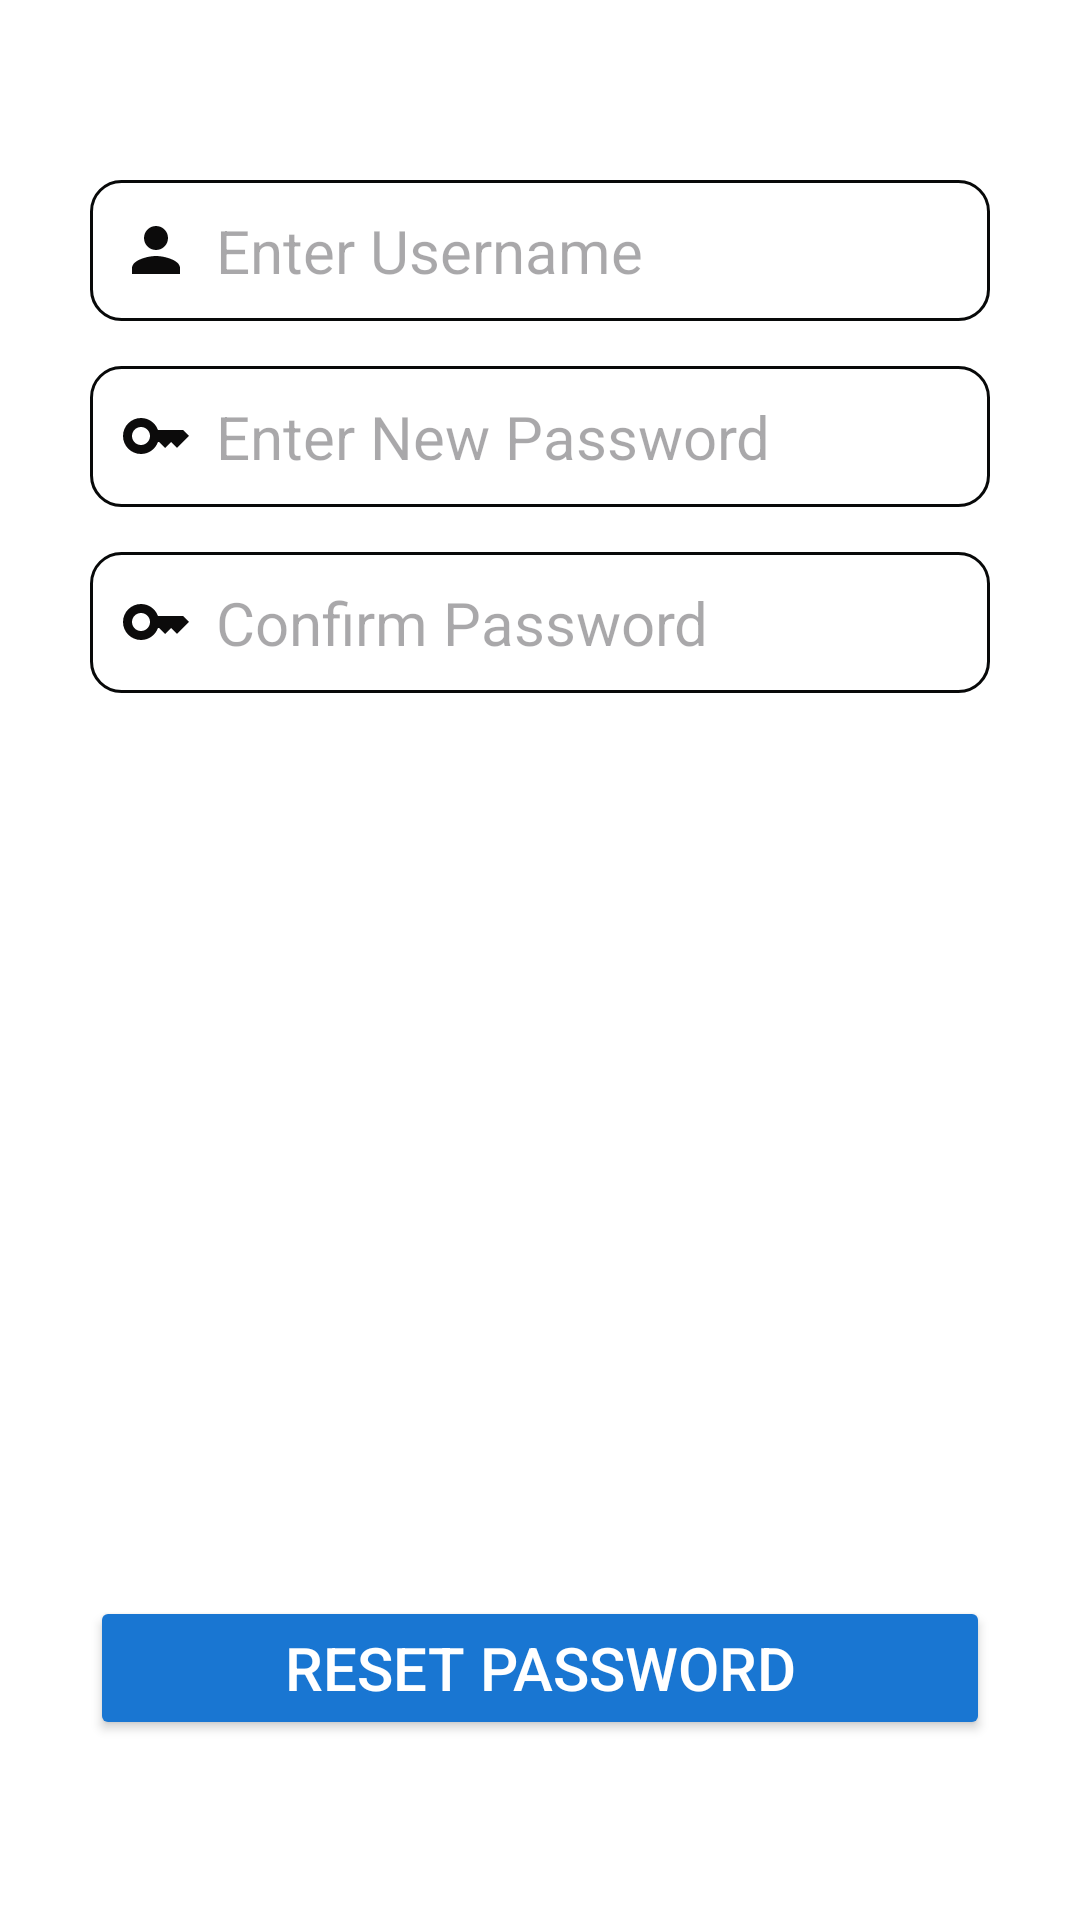

This screen was rendered from an Android layout file. Write that file and the resources it references.
<!-- AndroidManifest.xml: application theme Theme.FinalProjectQuizApp -->
<!-- res/layout/activity_forgot_password.xml -->
<?xml version="1.0" encoding="utf-8"?>
<RelativeLayout xmlns:android="http://schemas.android.com/apk/res/android"
    xmlns:app="http://schemas.android.com/apk/res-auto"
    xmlns:tools="http://schemas.android.com/tools"
    android:id="@+id/main"
    android:layout_width="match_parent"
    android:layout_height="match_parent"
    android:orientation="vertical"
    android:padding="30dp"
    tools:context=".ForgotPasswordActivity">

    <EditText
        android:layout_marginTop="30dp"
        android:id="@+id/usernameInput"
        android:layout_width="match_parent"
        android:layout_height="wrap_content"
        android:hint="Enter Username"
        android:inputType="textPersonName"
        android:padding="10dp"
        android:textSize="20sp"
        android:drawableStart="@drawable/username_person"
        android:background="@drawable/custom_edittext"
        android:drawablePadding="8dp"
        android:layout_alignParentTop="true"/>

    <EditText
        android:id="@+id/newpasswordInput"
        android:layout_width="match_parent"
        android:layout_height="wrap_content"
        android:hint="Enter New Password"
        android:inputType="textPassword"
        android:padding="10dp"
        android:textSize="20sp"
        android:drawableStart="@drawable/password_key"
        android:drawablePadding="8dp"
        android:background="@drawable/custom_edittext"
        android:layout_marginTop="15dp"
        android:layout_below="@id/usernameInput"/>

    <EditText
        android:id="@+id/confirmPasswordInput"
        android:layout_width="match_parent"
        android:layout_height="wrap_content"
        android:hint="Confirm Password"
        android:inputType="textPassword"
        android:padding="10dp"
        android:textSize="20sp"
        android:drawableStart="@drawable/password_key"
        android:drawablePadding="8dp"
        android:background="@drawable/custom_edittext"
        android:layout_marginTop="15dp"
        android:layout_below="@id/newpasswordInput"/>

    <Button
        android:id="@+id/btnresetpassword"
        android:layout_width="match_parent"
        android:layout_height="wrap_content"
        android:text="Reset Password"
        android:backgroundTint="#1976D2"
        android:textSize="20sp"
        android:textColor="#FFFFFF"
        android:layout_alignParentBottom="true"
        android:layout_marginTop="20dp"
        android:layout_marginBottom="30dp"/>

</RelativeLayout>
<!-- resources referenced by this layout -->
<resources>
  <!-- drawable custom_edittext (drawable) -->
  <?xml version="1.0" encoding="utf-8"?>
  <shape xmlns:android="http://schemas.android.com/apk/res/android">
      <solid android:color="#FFFFFF" />
      <stroke android:width="1dp" android:color="#080909" />
      <corners android:radius="10dp" />
  </shape>
  <!-- drawable password_key (drawable) -->
  <vector xmlns:android="http://schemas.android.com/apk/res/android" android:height="24dp" android:tint="#0C0B0B" android:viewportHeight="24" android:viewportWidth="24" android:width="24dp">
        
      <path android:fillColor="@android:color/white" android:pathData="M21,10h-8.35C11.83,7.67 9.61,6 7,6c-3.31,0 -6,2.69 -6,6s2.69,6 6,6c2.61,0 4.83,-1.67 5.65,-4H13l2,2l2,-2l2,2l4,-4.04L21,10zM7,15c-1.65,0 -3,-1.35 -3,-3c0,-1.65 1.35,-3 3,-3s3,1.35 3,3C10,13.65 8.65,15 7,15z"/>
      
  </vector>
  <!-- drawable username_person (drawable) -->
  <vector xmlns:android="http://schemas.android.com/apk/res/android" android:height="24dp" android:tint="#0C0B0B" android:viewportHeight="24" android:viewportWidth="24" android:width="24dp">
        
      <path android:fillColor="@android:color/white" android:pathData="M12,12c2.21,0 4,-1.79 4,-4s-1.79,-4 -4,-4 -4,1.79 -4,4 1.79,4 4,4zM12,14c-2.67,0 -8,1.34 -8,4v2h16v-2c0,-2.66 -5.33,-4 -8,-4z"/>
      
  </vector>
  <style name="Theme.FinalProjectQuizApp" parent="Base.Theme.FinalProjectQuizApp" />
  <style name="Base.Theme.FinalProjectQuizApp" parent="Theme.Material3.DayNight.NoActionBar">
          
          
          <item name="android:windowBackground">@android:color/white</item>
      </style>
</resources>
